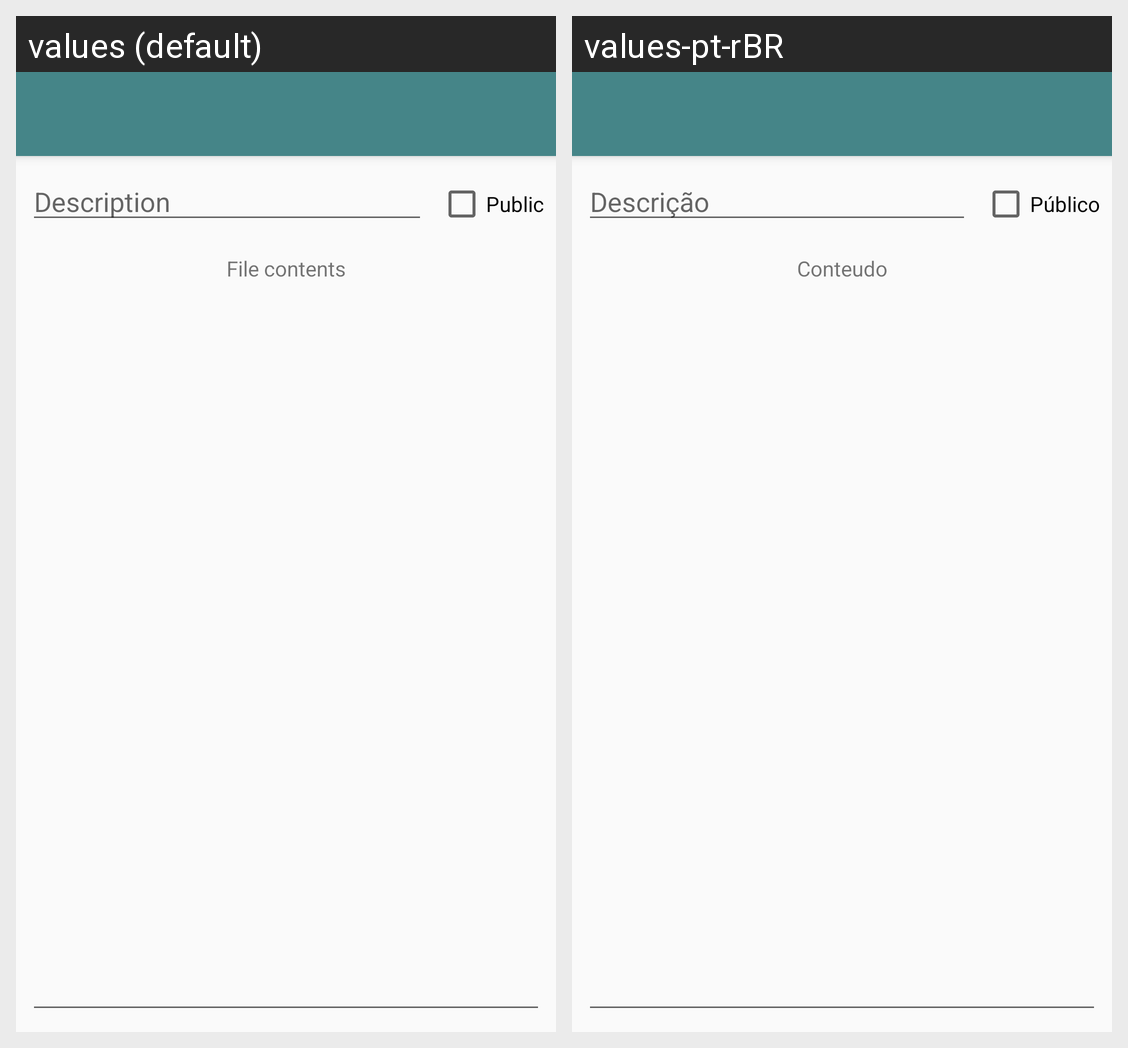

Here is an Android app screen in its default locale and in the app's own translations. Write out the translated-string differences for the strings that appear on this screen.
Android screen res/layout/activity_new_gist.xml rendered under 2 locales, left to right: values (default), values-pt-rBR. Device: Nexus 5 (rendered at 1080×1920; each locale shown at half size, 540×960, under a caption strip naming it); theme AppTheme.
Strings drawn on this screen, with the default value and each locale's value (text and hints the layout hard-codes, and strings that could not be matched under every locale, appear in the picture but are not listed):

public_gist
  values: Public
  values-pt-rBR: Público

gist_description
  values: Description
  values-pt-rBR: Descrição

gist_file_contents
  values: File contents
  values-pt-rBR: Conteudo
